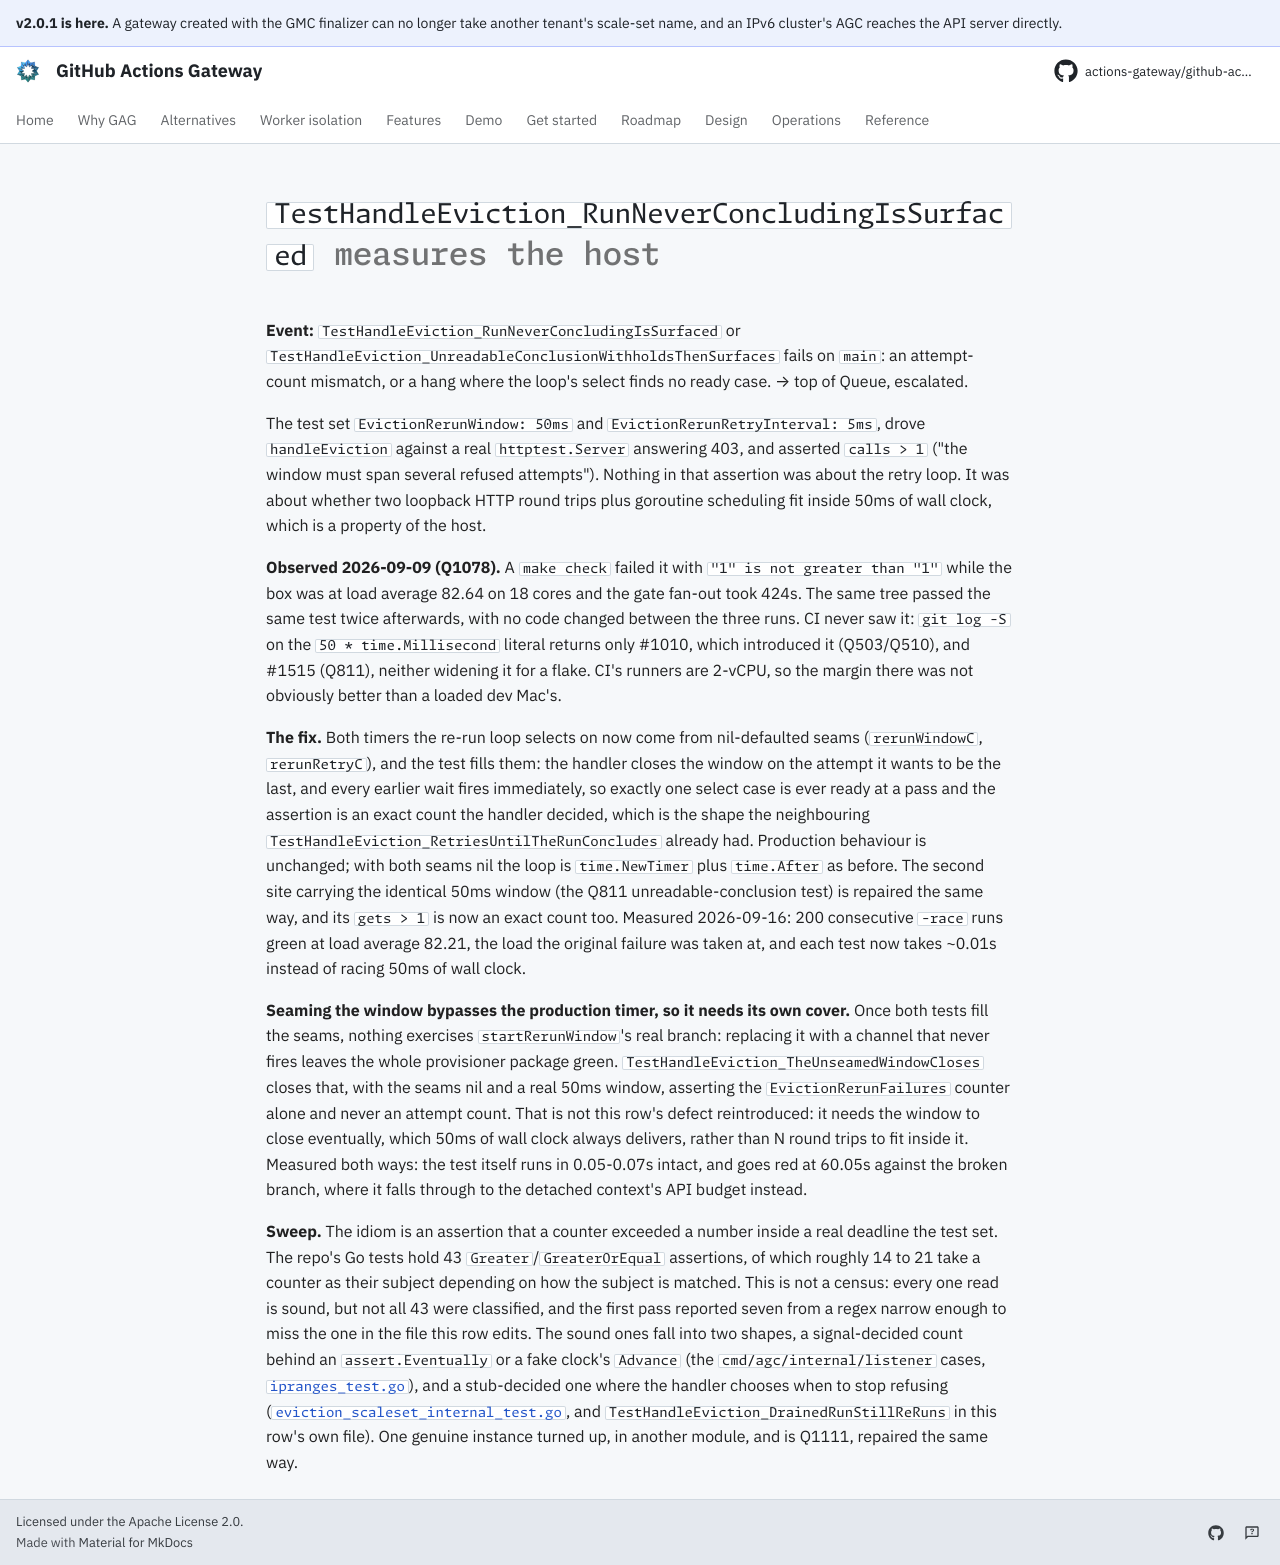

repository: actions-gateway/github-actions-gateway · page: dev/queue/Q1089/index.html · generator: mkdocs

---
id: Q1089
rank: b48
labels:
    - tests
    - flake
status: deferred
size: S
target: ../../cmd/agc/internal/provisioner/eviction_internal_test.go
---

# `TestHandleEviction_RunNeverConcludingIsSurfaced` measures the host

**Event:** `TestHandleEviction_RunNeverConcludingIsSurfaced` or `TestHandleEviction_UnreadableConclusionWithholdsThenSurfaces` fails on `main`: an attempt-count mismatch, or a hang where the loop's select finds no ready case. → top of Queue, escalated.

The test set `EvictionRerunWindow: 50ms` and `EvictionRerunRetryInterval: 5ms`, drove `handleEviction` against a real `httptest.Server` answering 403, and asserted `calls > 1` ("the window must span several refused attempts").
Nothing in that assertion was about the retry loop.
It was about whether two loopback HTTP round trips plus goroutine scheduling fit inside 50ms of wall clock, which is a property of the host.

**Observed 2026-09-09 (Q1078).** A `make check` failed it with `"1" is not greater than "1"` while the box was at load average 82.64 on 18 cores and the gate fan-out took 424s.
The same tree passed the same test twice afterwards, with no code changed between the three runs.
CI never saw it: `git log -S` on the `50 * time.Millisecond` literal returns only #1010, which introduced it (Q503/Q510), and #1515 (Q811), neither widening it for a flake.
CI's runners are 2-vCPU, so the margin there was not obviously better than a loaded dev Mac's.

**The fix.** Both timers the re-run loop selects on now come from nil-defaulted seams (`rerunWindowC`, `rerunRetryC`), and the test fills them: the handler closes the window on the attempt it wants to be the last, and every earlier wait fires immediately, so exactly one select case is ever ready at a pass and the assertion is an exact count the handler decided, which is the shape the neighbouring `TestHandleEviction_RetriesUntilTheRunConcludes` already had.
Production behaviour is unchanged; with both seams nil the loop is `time.NewTimer` plus `time.After` as before.
The second site carrying the identical 50ms window (the Q811 unreadable-conclusion test) is repaired the same way, and its `gets > 1` is now an exact count too.
Measured 2026-09-16: 200 consecutive `-race` runs green at load average 82.21, the load the original failure was taken at, and each test now takes ~0.01s instead of racing 50ms of wall clock.

**Seaming the window bypasses the production timer, so it needs its own cover.** Once both tests fill the seams, nothing exercises `startRerunWindow`'s real branch: replacing it with a channel that never fires leaves the whole provisioner package green.
`TestHandleEviction_TheUnseamedWindowCloses` closes that, with the seams nil and a real 50ms window, asserting the `EvictionRerunFailures` counter alone and never an attempt count.
That is not this row's defect reintroduced: it needs the window to close eventually, which 50ms of wall clock always delivers, rather than N round trips to fit inside it.
Measured both ways: the test itself runs in 0.05-0.07s intact, and goes red at 60.05s against the broken branch, where it falls through to the detached context's API budget instead.

**Sweep.** The idiom is an assertion that a counter exceeded a number inside a real deadline the test set.
The repo's Go tests hold 43 `Greater`/`GreaterOrEqual` assertions, of which roughly 14 to 21 take a counter as their subject depending on how the subject is matched.
This is not a census: every one read is sound, but not all 43 were classified, and the first pass reported seven from a regex narrow enough to miss the one in the file this row edits.
The sound ones fall into two shapes, a signal-decided count behind an `assert.Eventually` or a fake clock's `Advance` (the `cmd/agc/internal/listener` cases, [`ipranges_test.go`](../../cmd/gmc/internal/controller/ipranges_test.go)), and a stub-decided one where the handler chooses when to stop refusing ([`eviction_scaleset_internal_test.go`](../../cmd/agc/internal/provisioner/eviction_scaleset_internal_test.go), and `TestHandleEviction_DrainedRunStillReRuns` in this row's own file).
One genuine instance turned up, in another module, and is Q1111, repaired the same way.
